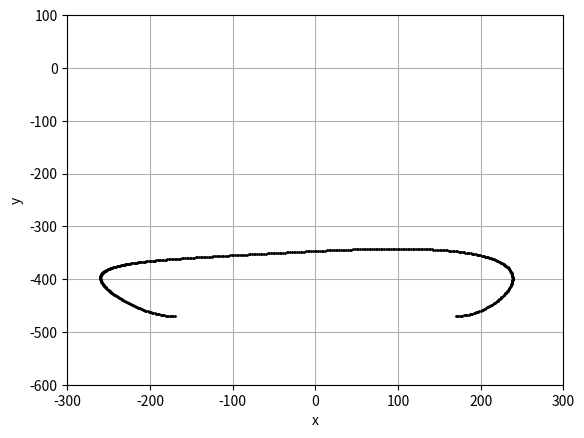

Source code (Python):
import numpy as np
import matplotlib.pyplot as plt

def factorial(num):
    output = 1

    if num == 0:
        return output
    elif num == 1:
        return output
    else: 
        output = output * num * factorial(num - 1)

    return output

def binomialFactor(n, i):
    return factorial(n) / (factorial(i) * factorial(n - i))


class BezierCurveMaker(object):
        
    """
    Assume that points will have "numpy.ndarray" type
    """
    def __init__(self, order, points):
        super().__init__()

        self.order = order

        if type(points) == np.ndarray:
            self.points = points
        elif type(points) == list: 
            self.points = np.array(points)

    def bezierPoint(self, t):
        # Caution!! array elements must be float
        m, n = self.points.shape
        output = np.zeros(n)

        for i in range(len(self.points)):
            for j in range(len(self.points[i])):
                output[j] += binomialFactor(self.order, i) * pow(t, i) * pow(1-t, self.order-i) * self.points[i][j]

        return output
    
if __name__=="__main__":
    
    points = [
        [-170,  -470],
        [-242, -470],
        [-300, -360],
        [-300, -360],
        [-300, -360],
        [0, -360],
        [0, -360],
        [0, -320],
        [300, -320],
        [300, -320],
        [242, -470],
        [170, -470],
    ]
    
    num_sample = 500
    sample_points = np.linspace(0, 1, num_sample)
    
    bc_maker = BezierCurveMaker(11, points)

    bc_result = np.zeros((num_sample, 2))
    for i in range(len(sample_points)):
        bc_result[i] = bc_maker.bezierPoint(sample_points[i])

    fig = plt.figure()

    for point in bc_result:
        plt.plot(point[0], point[1], color = 'black', marker = 'o', markersize=1)
    
    plt.xlabel("x")
    plt.ylabel("y")
    plt.xlim(-300,300)
    plt.ylim(-600,100)
    plt.grid()

    plt.show()